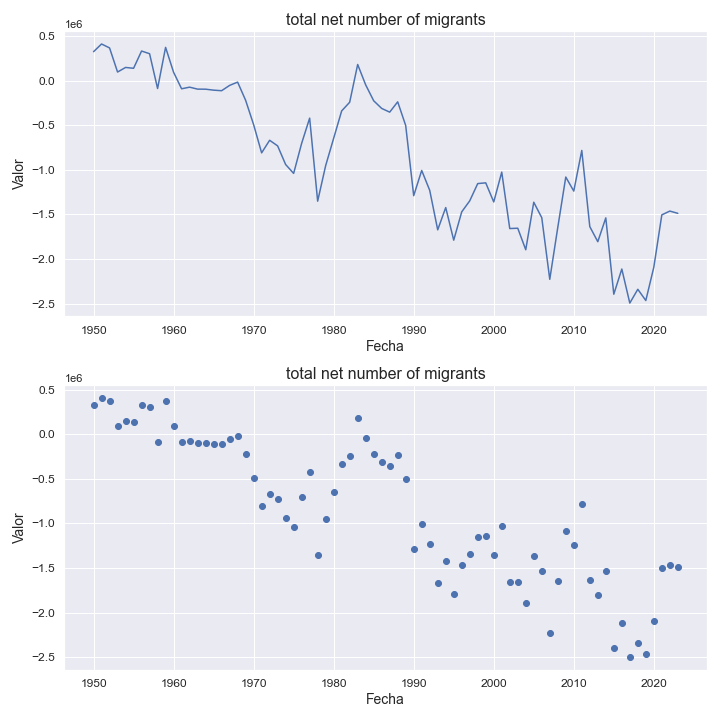

The data file committed next to this chart (first rows):
indicatorshortname, locationid, location, iso2, timeid, time, value
total net number of migrants, 935, asia, aa, 1, 1950, 327551
total net number of migrants, 935, asia, aa, 2, 1951, 413904
total net number of migrants, 935, asia, aa, 3, 1952, 369735
total net number of migrants, 935, asia, aa, 4, 1953, 99136
total net number of migrants, 935, asia, aa, 5, 1954, 150609
total net number of migrants, 935, asia, aa, 6, 1955, 141208
total net number of migrants, 935, asia, aa, 7, 1956, 334920
total net number of migrants, 935, asia, aa, 8, 1957, 304766
total net number of migrants, 935, asia, aa, 9, 1958, -85898
total net number of migrants, 935, asia, aa, 10, 1959, 376146
total net number of migrants, 935, asia, aa, 11, 1960, 96338
total net number of migrants, 935, asia, aa, 12, 1961, -88868
total net number of migrants, 935, asia, aa, 13, 1962, -70783
total net number of migrants, 935, asia, aa, 14, 1963, -92792
total net number of migrants, 935, asia, aa, 15, 1964, -93550
total net number of migrants, 935, asia, aa, 16, 1965, -104414
total net number of migrants, 935, asia, aa, 17, 1966, -110481
total net number of migrants, 935, asia, aa, 18, 1967, -51024
total net number of migrants, 935, asia, aa, 19, 1968, -13969
total net number of migrants, 935, asia, aa, 20, 1969, -218152
total net number of migrants, 935, asia, aa, 21, 1970, -491710
total net number of migrants, 935, asia, aa, 22, 1971, -808150
total net number of migrants, 935, asia, aa, 23, 1972, -667044
total net number of migrants, 935, asia, aa, 24, 1973, -730098
total net number of migrants, 935, asia, aa, 25, 1974, -939212
total net number of migrants, 935, asia, aa, 26, 1975, -1039016
total net number of migrants, 935, asia, aa, 27, 1976, -701373
total net number of migrants, 935, asia, aa, 28, 1977, -418579
total net number of migrants, 935, asia, aa, 29, 1978, -1350902
total net number of migrants, 935, asia, aa, 30, 1979, -951620
total net number of migrants, 935, asia, aa, 31, 1980, -644578
total net number of migrants, 935, asia, aa, 32, 1981, -337342
total net number of migrants, 935, asia, aa, 33, 1982, -240153
total net number of migrants, 935, asia, aa, 34, 1983, 183734
total net number of migrants, 935, asia, aa, 35, 1984, -44967
total net number of migrants, 935, asia, aa, 36, 1985, -223508
total net number of migrants, 935, asia, aa, 37, 1986, -309535
total net number of migrants, 935, asia, aa, 38, 1987, -351292
total net number of migrants, 935, asia, aa, 39, 1988, -235406
total net number of migrants, 935, asia, aa, 40, 1989, -501447
total net number of migrants, 935, asia, aa, 41, 1990, -1289130
total net number of migrants, 935, asia, aa, 42, 1991, -1005863
total net number of migrants, 935, asia, aa, 43, 1992, -1228958
total net number of migrants, 935, asia, aa, 44, 1993, -1672659
total net number of migrants, 935, asia, aa, 45, 1994, -1422430
total net number of migrants, 935, asia, aa, 46, 1995, -1788464
total net number of migrants, 935, asia, aa, 47, 1996, -1470640
total net number of migrants, 935, asia, aa, 48, 1997, -1347181
total net number of migrants, 935, asia, aa, 49, 1998, -1153262
total net number of migrants, 935, asia, aa, 50, 1999, -1144928
total net number of migrants, 935, asia, aa, 51, 2000, -1359569
total net number of migrants, 935, asia, aa, 52, 2001, -1024451
total net number of migrants, 935, asia, aa, 53, 2002, -1658162
total net number of migrants, 935, asia, aa, 54, 2003, -1654305
total net number of migrants, 935, asia, aa, 55, 2004, -1896061
total net number of migrants, 935, asia, aa, 56, 2005, -1362498
total net number of migrants, 935, asia, aa, 57, 2006, -1536326
total net number of migrants, 935, asia, aa, 58, 2007, -2228125
total net number of migrants, 935, asia, aa, 59, 2008, -1646146
total net number of migrants, 935, asia, aa, 60, 2009, -1079958
... 14 more rows
